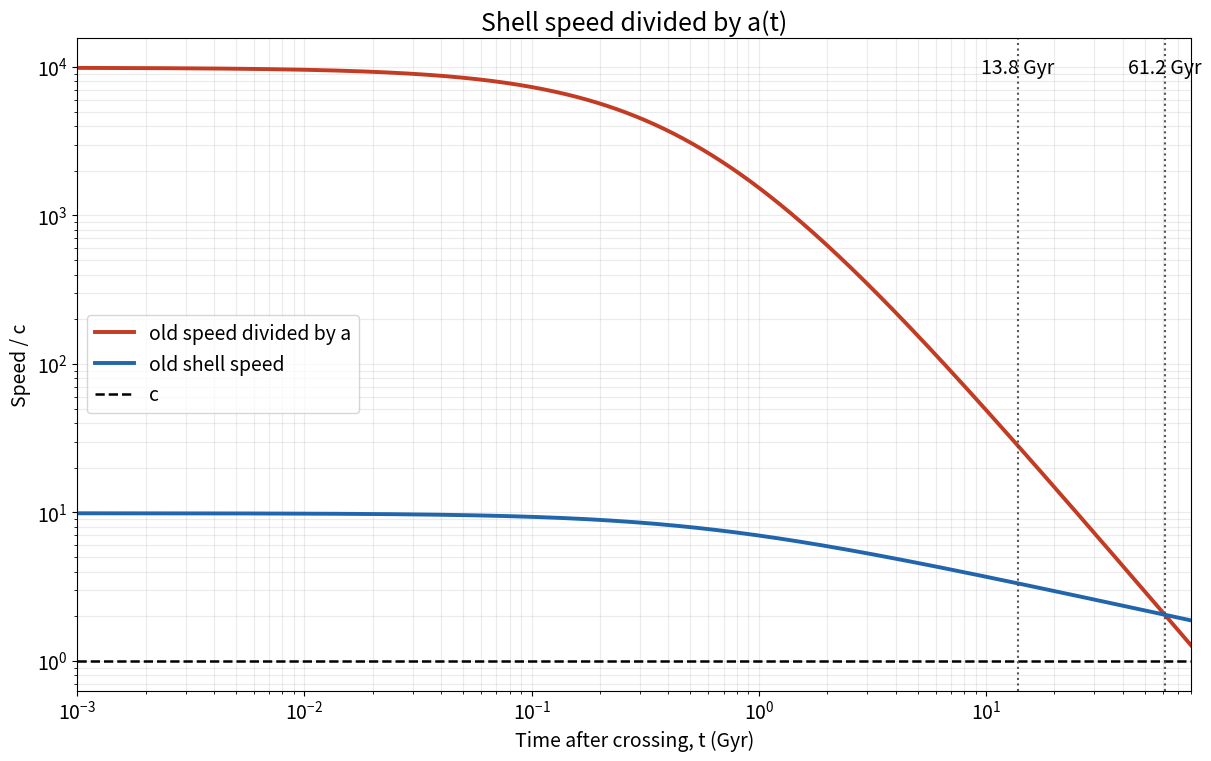

The script that saved this image: (Note: this script raises an exception after producing the figure.)
import numpy as np
import matplotlib.pyplot as plt
from pathlib import Path

# Exact model specified
t = np.logspace(-3, np.log10(80.0), 2000)  # Gyr after crossing
t_sing = t + 0.550
D = 2.5 * (t_sing / 0.550)**(2/3)  # Gpc
c = 0.3066  # Gpc/Gyr
p = np.log(1000.0) / np.log(61.75 / 0.550)
a = (t_sing / 61.75)**p
old_shell_speed = ((2/3) * D / t_sing) / c
old_speed_divided_by_a = old_shell_speed / a

plt.rcParams.update({"font.size": 14})
fig, ax = plt.subplots(figsize=(12, 7.5), constrained_layout=True)
ax.plot(t, old_speed_divided_by_a, color="#c23b22", lw=2.8, label="old speed divided by a")
ax.plot(t, old_shell_speed, color="#2166ac", lw=2.8, label="old shell speed")
ax.axhline(1, color="black", lw=1.8, ls="--", label="c")
ax.axvline(13.8, color="#555555", lw=1.5, ls=":")
ax.axvline(61.2, color="#555555", lw=1.5, ls=":")
ax.text(13.8, 0.97, "13.8 Gyr", transform=ax.get_xaxis_transform(), ha="center", va="top", fontsize=14)
ax.text(61.2, 0.97, "61.2 Gyr", transform=ax.get_xaxis_transform(), ha="center", va="top", fontsize=14)
ax.set_xscale("log")
ax.set_yscale("log")
ax.set_xlim(1e-3, 80)
ax.set_xlabel("Time after crossing, t (Gyr)")
ax.set_ylabel("Speed / c")
ax.set_title("Shell speed divided by a(t)", fontsize=18)
ax.grid(True, which="both", alpha=0.25)
ax.legend(fontsize=14, loc="best")
path = Path("/workspace/cosmology-course/notes/v-divided-by-a.png")
path.parent.mkdir(parents=True, exist_ok=True)
fig.savefig(path, dpi=180)
plt.close(fig)

# Requested values, including t=0 by direct evaluation of the exact formula.
def values(t0):
    ts = t0 + 0.550
    d = 2.5 * (ts / 0.550)**(2/3)
    aa = (ts / 61.75)**p
    old = ((2/3) * d / ts) / c
    return old / aa, old, aa
print(f"p={p:.15g}")
for t0 in (0.0, 13.8, 61.2):
    div, old, aa = values(t0)
    print(f"t={t0:g} Gyr: divided={div:.12g}, old={old:.12g}, a={aa:.12g}")
print(path)
